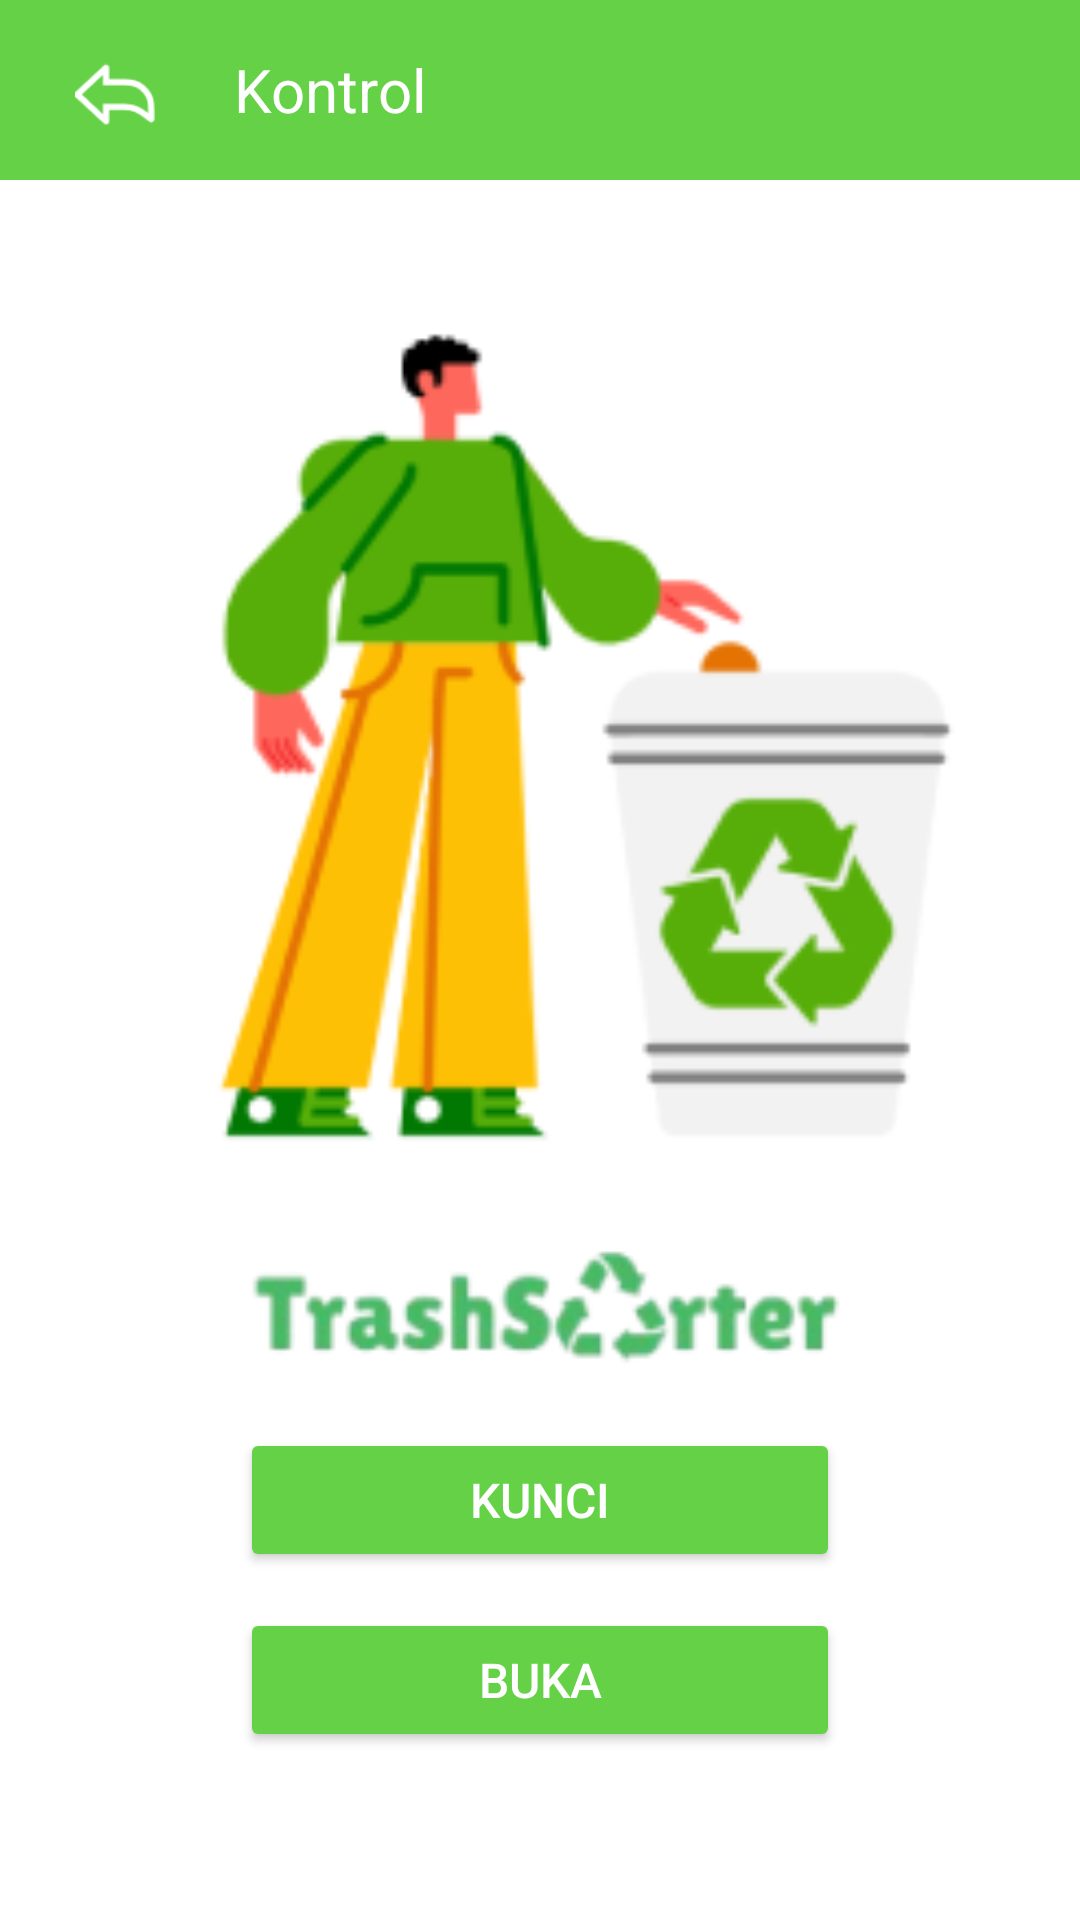

Reconstruct the res/layout file that produces this screen, plus the resources it refers to.
<!-- AndroidManifest.xml: application theme Theme.TrashSorter2 -->
<!-- res/layout/activity_control.xml -->
<?xml version="1.0" encoding="utf-8"?>
<RelativeLayout xmlns:android="http://schemas.android.com/apk/res/android"
    android:layout_width="match_parent"
    android:layout_height="match_parent"
    android:background="#FFFFFF">

    
    <LinearLayout
        android:id="@+id/header"
        android:layout_width="match_parent"
        android:layout_height="60dp"
        android:orientation="horizontal"
        android:background="#64D146"
        android:padding="10dp"
        android:gravity="center_vertical">

        <ImageView
            android:layout_width="wrap_content"
            android:layout_height="30dp"
            android:contentDescription="Kembali"
            android:src="@drawable/kembali" />

        <TextView
            android:id="@+id/headerTitle"
            android:layout_width="wrap_content"
            android:layout_height="wrap_content"
            android:layout_marginStart="10dp"
            android:text="Kontrol"
            android:textColor="#FFFFFF"
            android:textSize="20sp" />
    </LinearLayout>

    
    <ImageView
        android:id="@+id/imageIlustrasi"
        android:layout_width="290dp"
        android:layout_height="350dp"
        android:layout_below="@id/header"
        android:layout_centerHorizontal="true"
        android:layout_marginTop="16dp"
        android:src="@drawable/buangsampahh"
        android:contentDescription="Ilustrasi Kontrol" />

    <ImageView
        android:id="@+id/imageIlustrasii"
        android:layout_width="250dp"
        android:layout_height="250dp"
        android:layout_below="@id/header"
        android:layout_centerHorizontal="true"
        android:layout_marginTop="250dp"
        android:src="@drawable/logotrash"
        android:contentDescription="Ilustrasi Kontrol" />
    
    <Button
        android:id="@+id/btnKunci"
        android:layout_width="200dp"
        android:layout_height="wrap_content"
        android:layout_below="@id/imageIlustrasi"
        android:layout_centerHorizontal="true"
        android:layout_marginTop="50dp"
        android:text="Kunci"
        android:backgroundTint="#64D146"
        android:textSize="16sp"
        android:textColor="#FFFFFF"
        android:elevation="2dp" />

    
    <Button
        android:id="@+id/btnBuka"
        android:layout_width="200dp"
        android:layout_height="wrap_content"
        android:layout_below="@id/btnKunci"
        android:layout_centerHorizontal="true"
        android:layout_marginTop="12dp"
        android:text="Buka"
        android:textSize="16sp"
        android:backgroundTint="#64D146"
        android:textColor="#FFFFFF"
        android:elevation="4dp" />

</RelativeLayout>
<!-- resources referenced by this layout -->
<resources>
  <!-- drawable buangsampahh: png bitmap (drawable, 15526 bytes) -->
  <!-- drawable kembali: png bitmap (drawable, 1474 bytes) -->
  <!-- drawable logotrash: png bitmap (drawable, 6539 bytes) -->
  <style name="Theme.TrashSorter2" parent="Base.Theme.TrashSorter2" />
  <style name="Base.Theme.TrashSorter2" parent="Theme.Material3.DayNight.NoActionBar">
          
          
      </style>
</resources>
